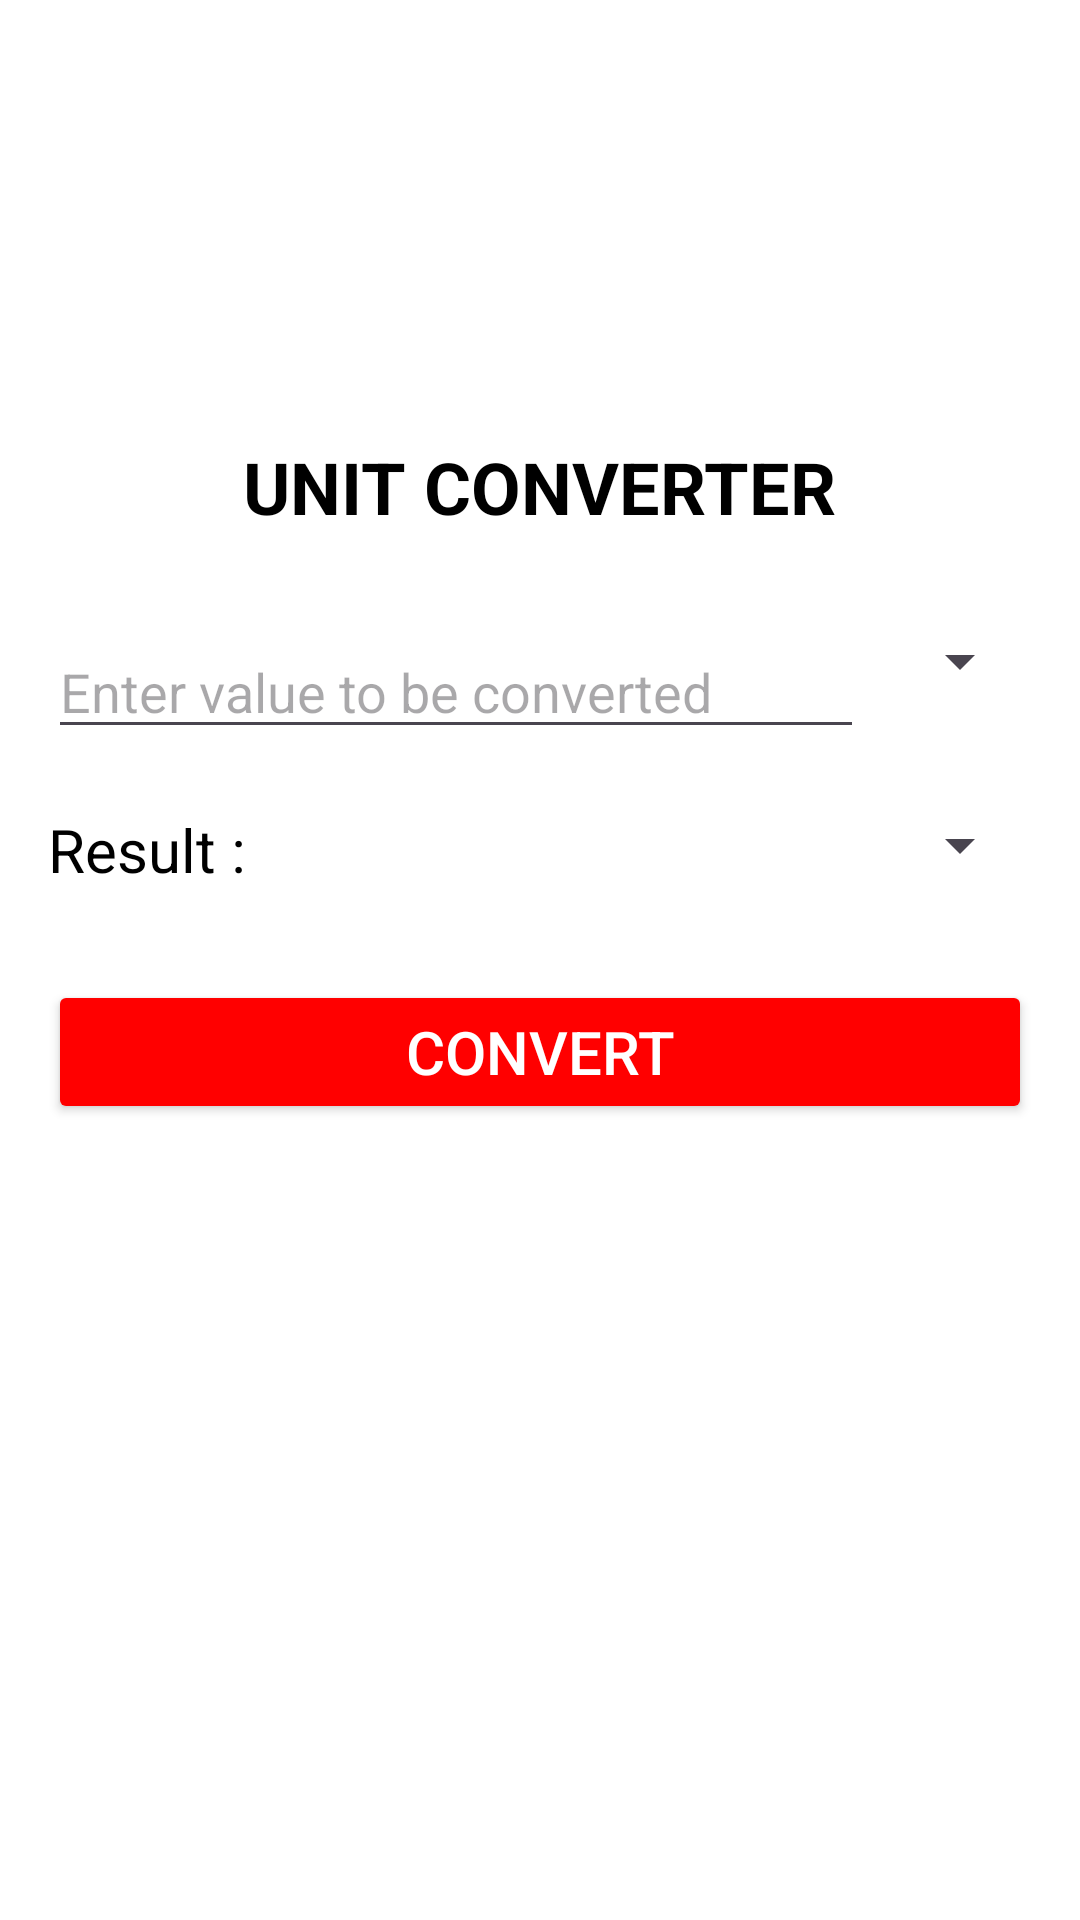

This screen was rendered from an Android layout file. Write that file and the resources it references.
<!-- AndroidManifest.xml: application theme Theme.Madproject2_angel -->
<!-- res/layout/activity_main.xml -->
<?xml version="1.0" encoding="utf-8"?>
<LinearLayout xmlns:android="http://schemas.android.com/apk/res/android"
    xmlns:tools="http://schemas.android.com/tools"
    android:layout_width="match_parent"
    android:layout_height="match_parent"
    android:orientation="vertical"
    android:padding="16dp"
    android:background="@android:color/white"
    tools:context=".MainActivity">

    
    <TextView
        android:layout_width="wrap_content"
        android:layout_height="wrap_content"
        android:text="UNIT CONVERTER"
        android:textSize="24sp"
        android:textStyle="bold"
        android:textColor="#000000"
        android:layout_gravity="center_horizontal"
        android:layout_marginBottom="30dp"
        android:layout_marginTop="130dp" />

    
    <LinearLayout
        android:layout_width="match_parent"
        android:layout_height="wrap_content"
        android:orientation="horizontal"
        android:layout_marginBottom="20dp">

        
        <EditText
            android:id="@+id/inputValue"
            android:layout_width="0dp"
            android:layout_weight="1"
            android:layout_height="wrap_content"
            android:hint="Enter value to be converted"
            android:inputType="numberDecimal" />

        
        <Spinner
            android:id="@+id/fromUnitSpinner"
            android:layout_width="wrap_content"
            android:layout_height="wrap_content"
            android:layout_marginStart="8dp" />
    </LinearLayout>

    
    <LinearLayout
        android:layout_width="match_parent"
        android:layout_height="wrap_content"
        android:orientation="horizontal"
        android:layout_marginBottom="30dp">

        
        <TextView
            android:id="@+id/resultText"
            android:layout_width="0dp"
            android:layout_weight="1"
            android:layout_height="wrap_content"
            android:text="Result : "
            android:textSize="20sp"
            android:textColor="#000000" />

        
        <Spinner
            android:id="@+id/toUnitSpinner"
            android:layout_width="wrap_content"
            android:layout_height="wrap_content"
            android:layout_marginStart="8dp" />
    </LinearLayout>

    
    <Button
        android:id="@+id/convertButton"
        android:layout_width="match_parent"
        android:layout_height="wrap_content"
        android:text="CONVERT"
        android:textSize="20sp"
        android:textAllCaps="false"
        android:backgroundTint="#ff0000"
        android:textColor="#ffffff" />

</LinearLayout>
<!-- resources referenced by this layout -->
<resources>
  <style name="Theme.Madproject2_angel" parent="Base.Theme.Madproject2_angel" />
  <style name="Base.Theme.Madproject2_angel" parent="Theme.Material3.DayNight.NoActionBar">
          
          
      </style>
</resources>
